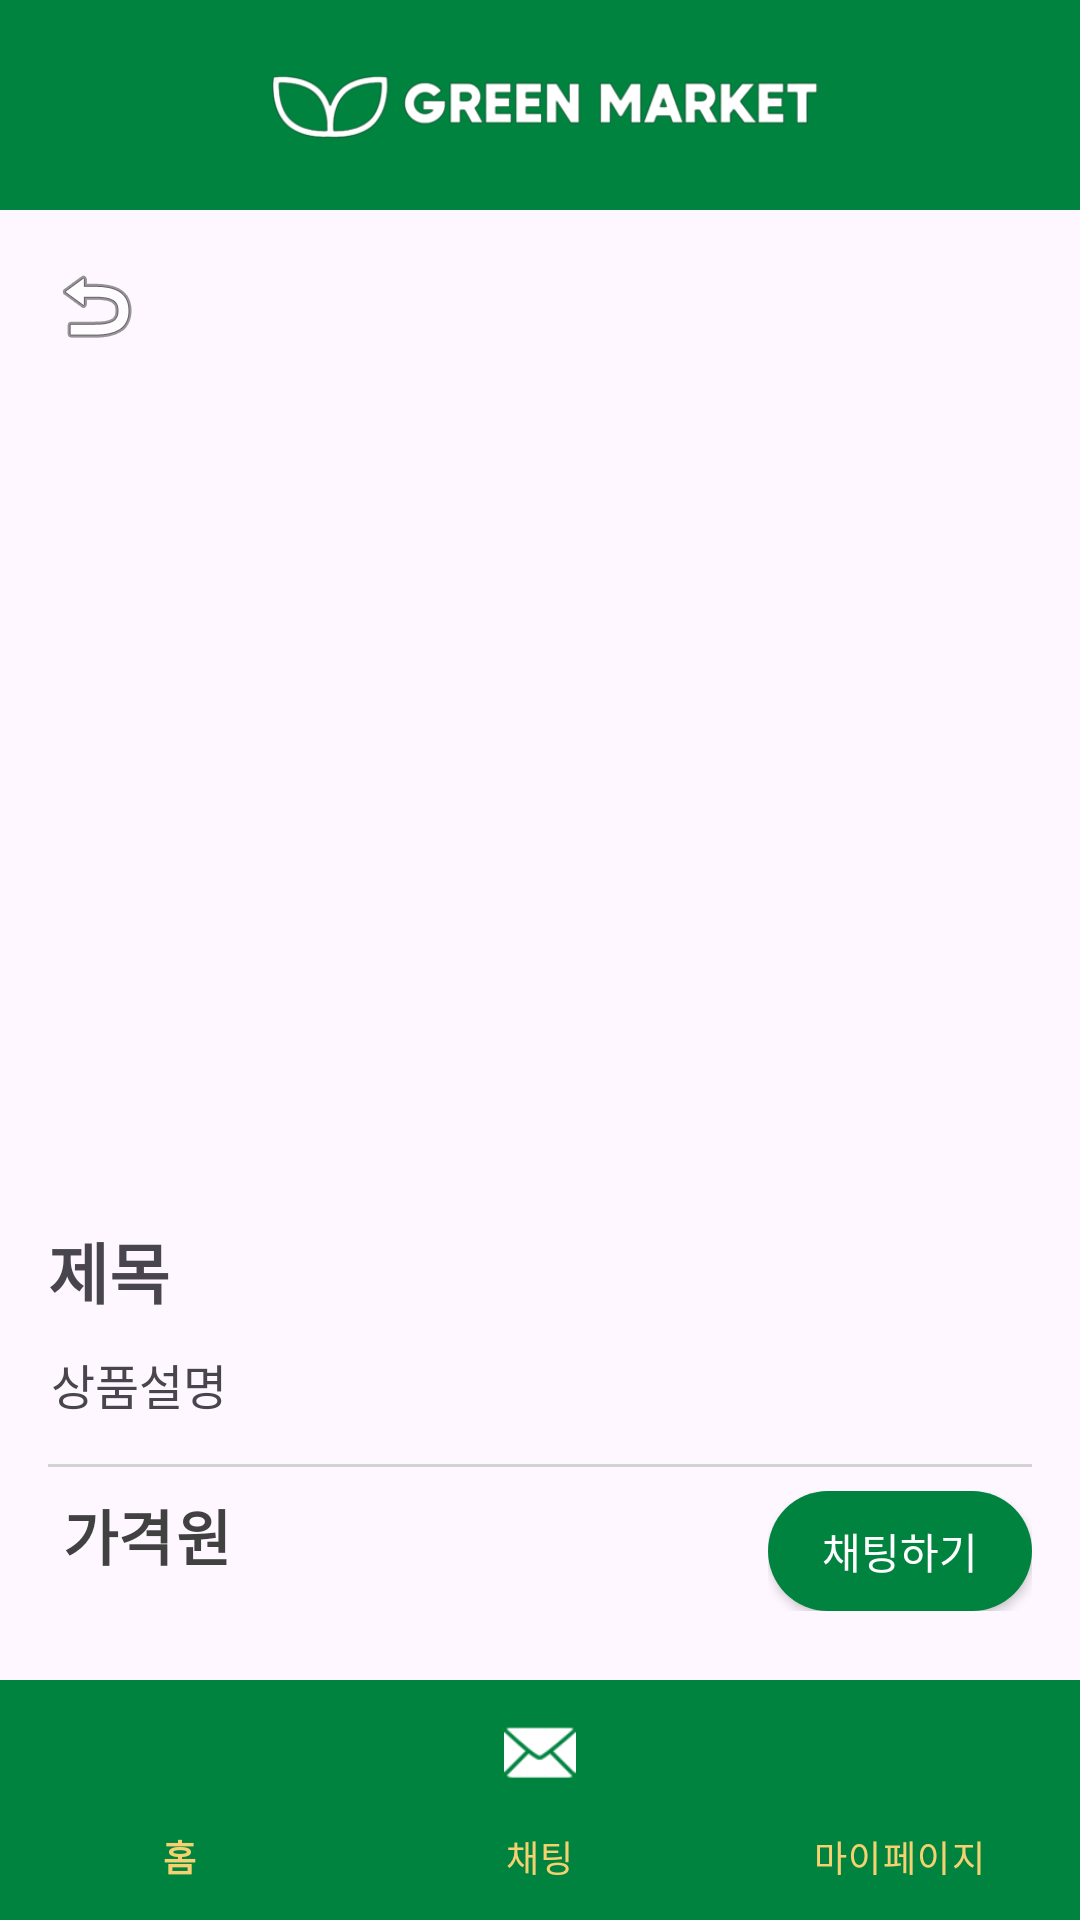

This screen was rendered from an Android layout file. Write that file and the resources it references.
<!-- AndroidManifest.xml: application theme Theme.GreenMarket -->
<!-- res/layout/activity_product_detail.xml -->
<?xml version="1.0" encoding="utf-8"?>
<RelativeLayout
    xmlns:android="http://schemas.android.com/apk/res/android"
    xmlns:app="http://schemas.android.com/apk/res-auto"
    xmlns:tools="http://schemas.android.com/tools"
    android:id="@+id/parent_layout"
    android:layout_width="match_parent"
    android:layout_height="match_parent">

    <RelativeLayout
        android:id="@+id/header"
        android:layout_width="match_parent"
        android:layout_height="70dp"
        android:layout_alignParentTop="true"
        android:background="#018340">

        <ImageView
            android:layout_width="200dp"
            android:layout_height="100dp"
            android:layout_centerInParent="true"
            android:src="@drawable/_0001"/>
    </RelativeLayout>

    <FrameLayout
        android:layout_width="match_parent"
        android:layout_height="match_parent"
        android:layout_below="@id/header"
        android:id="@+id/container">
    </FrameLayout>

    <ScrollView
        android:layout_width="match_parent"
        android:layout_height="wrap_content"
        android:layout_above="@id/bottom_menu"
        android:layout_below="@id/header">


        <LinearLayout
            android:layout_width="match_parent"
            android:layout_height="wrap_content"
            android:orientation="vertical"
            android:padding="16dp">

            <ImageButton
                android:id="@+id/btn_quit"
                android:layout_width="wrap_content"
                android:layout_height="wrap_content"
                android:layout_marginStart="0dp"
                android:layout_marginBottom="5dp"
                android:background="@android:color/transparent"
                app:layout_constraintBottom_toBottomOf="@+id/txt_Title"
                app:layout_constraintStart_toStartOf="parent"
                app:layout_constraintTop_toTopOf="@+id/txt_Title"
                app:srcCompat="@android:drawable/ic_menu_revert"
                tools:ignore="TouchTargetSizeCheck" />

            <ImageView
                android:id="@+id/img_main"
                android:layout_width="366dp"
                android:layout_height="248dp"
                tools:srcCompat="@color/black" />

            <TextView
                android:id="@+id/tv_seller_id"
                android:layout_width="wrap_content"
                android:layout_height="wrap_content"
                android:layout_marginTop="8dp"
                android:layout_gravity="left|center_vertical|end"
                android:layout_marginRight="16dp"
                android:text=""
                android:textSize="18sp"
                android:textStyle="bold" />

            <LinearLayout
                android:layout_width="match_parent"
                android:layout_height="match_parent"
                android:orientation="horizontal">

                <TextView
                    android:id="@+id/tv_title2"
                    android:layout_width="wrap_content"
                    android:layout_height="wrap_content"
                    android:layout_marginTop="4dp"
                    android:layout_weight="1"
                    android:text="제목"
                    android:textSize="22sp"
                    android:textStyle="bold"/>

                <TextView
                    android:id="@+id/tv_product_status"
                    android:layout_width="wrap_content"
                    android:layout_height="wrap_content"
                    android:text=""
                    android:textSize="18sp"
                    android:textStyle="bold" />
            </LinearLayout>

            <TextView
                android:id="@+id/tv_product_detail2"
                android:layout_width="match_parent"
                android:layout_height="wrap_content"
                android:layout_marginTop="10dp"
                android:layout_marginBottom="5dp"
                android:layout_marginLeft="1dp"
                android:inputType="textMultiLine"
                android:text="상품설명"
                android:textSize="16sp"/>

            <View
                android:layout_width="match_parent"
                android:layout_height="1dp"
                android:layout_marginTop="10dp"
                android:background="#D3D3D3" />

            <LinearLayout
                android:layout_width="match_parent"
                android:layout_height="match_parent"
                android:layout_marginTop="8dp"
                android:orientation="horizontal">

                <LinearLayout
                    android:layout_width="0dp"
                    android:layout_height="wrap_content"
                    android:layout_weight="1"
                    android:layout_marginLeft="5dp"
                    android:layout_marginRight="5dp">

                    <TextView
                        android:id="@+id/tv_price2"
                        android:layout_width="wrap_content"
                        android:layout_height="wrap_content"
                        android:text="가격"
                        android:textColor="#414141"
                        android:textStyle="bold"
                        android:textSize="20sp" />
                    <TextView
                        android:id="@+id/tv_won"
                        android:layout_width="wrap_content"
                        android:layout_height="wrap_content"
                        android:text="원"
                        android:textColor="#414141"
                        android:textStyle="bold"
                        android:textSize="20sp"
                        android:layout_marginLeft="1dp"/>
                </LinearLayout>

                <LinearLayout
                    android:layout_width="wrap_content"
                    android:layout_height="wrap_content"
                    android:orientation="horizontal">

                    <android.widget.Button
                        android:id="@+id/btn_chatting"
                        android:layout_width="wrap_content"
                        android:layout_height="40dp"
                        android:background="@drawable/setting_button"
                        android:text="채팅하기"
                        android:textColor="@color/white"
                        android:textSize="14sp" />
                </LinearLayout>
            </LinearLayout>

    </LinearLayout>
    </ScrollView>


    <com.google.android.material.bottomnavigation.BottomNavigationView
        android:id="@+id/bottom_menu"
        android:layout_width="match_parent"
        android:layout_height="wrap_content"
        android:layout_alignParentBottom="true"
        android:background="#018340"
        app:itemIconTint="#FFFFFF"
        app:itemTextColor="#f6d170"
        app:labelVisibilityMode="labeled"
        app:menu="@menu/bottom_menu" />
</RelativeLayout>
<!-- resources referenced by this layout -->
<resources>
  <color name="black">#FF000000</color>
  <color name="white">#FFFFFFFF</color>
  <!-- drawable _0001: png bitmap (drawable, 26091 bytes) -->
  <!-- drawable setting_button (drawable) -->
  <?xml version="1.0" encoding="utf-8"?>
  <selector xmlns:android="http://schemas.android.com/apk/res/android">
  
      <item android:state_pressed="true">
          <shape android:shape="rectangle">
              <corners android:radius="50sp"/>
              <solid android:color="#ffffff"/>
          </shape>
      </item>
  
      <item>
          <shape android:shape="rectangle">
              <corners android:radius="50sp"/>
              <solid android:color="#018340"/>
          </shape>
      </item>
  
      <corners android:radius="50sp"/>
  </selector>
  <style name="Theme.GreenMarket" parent="Base.Theme.GreenMarket" />
  <style name="Base.Theme.GreenMarket" parent="Theme.Material3.DayNight.NoActionBar">
          
          
  
  
      </style>
</resources>
